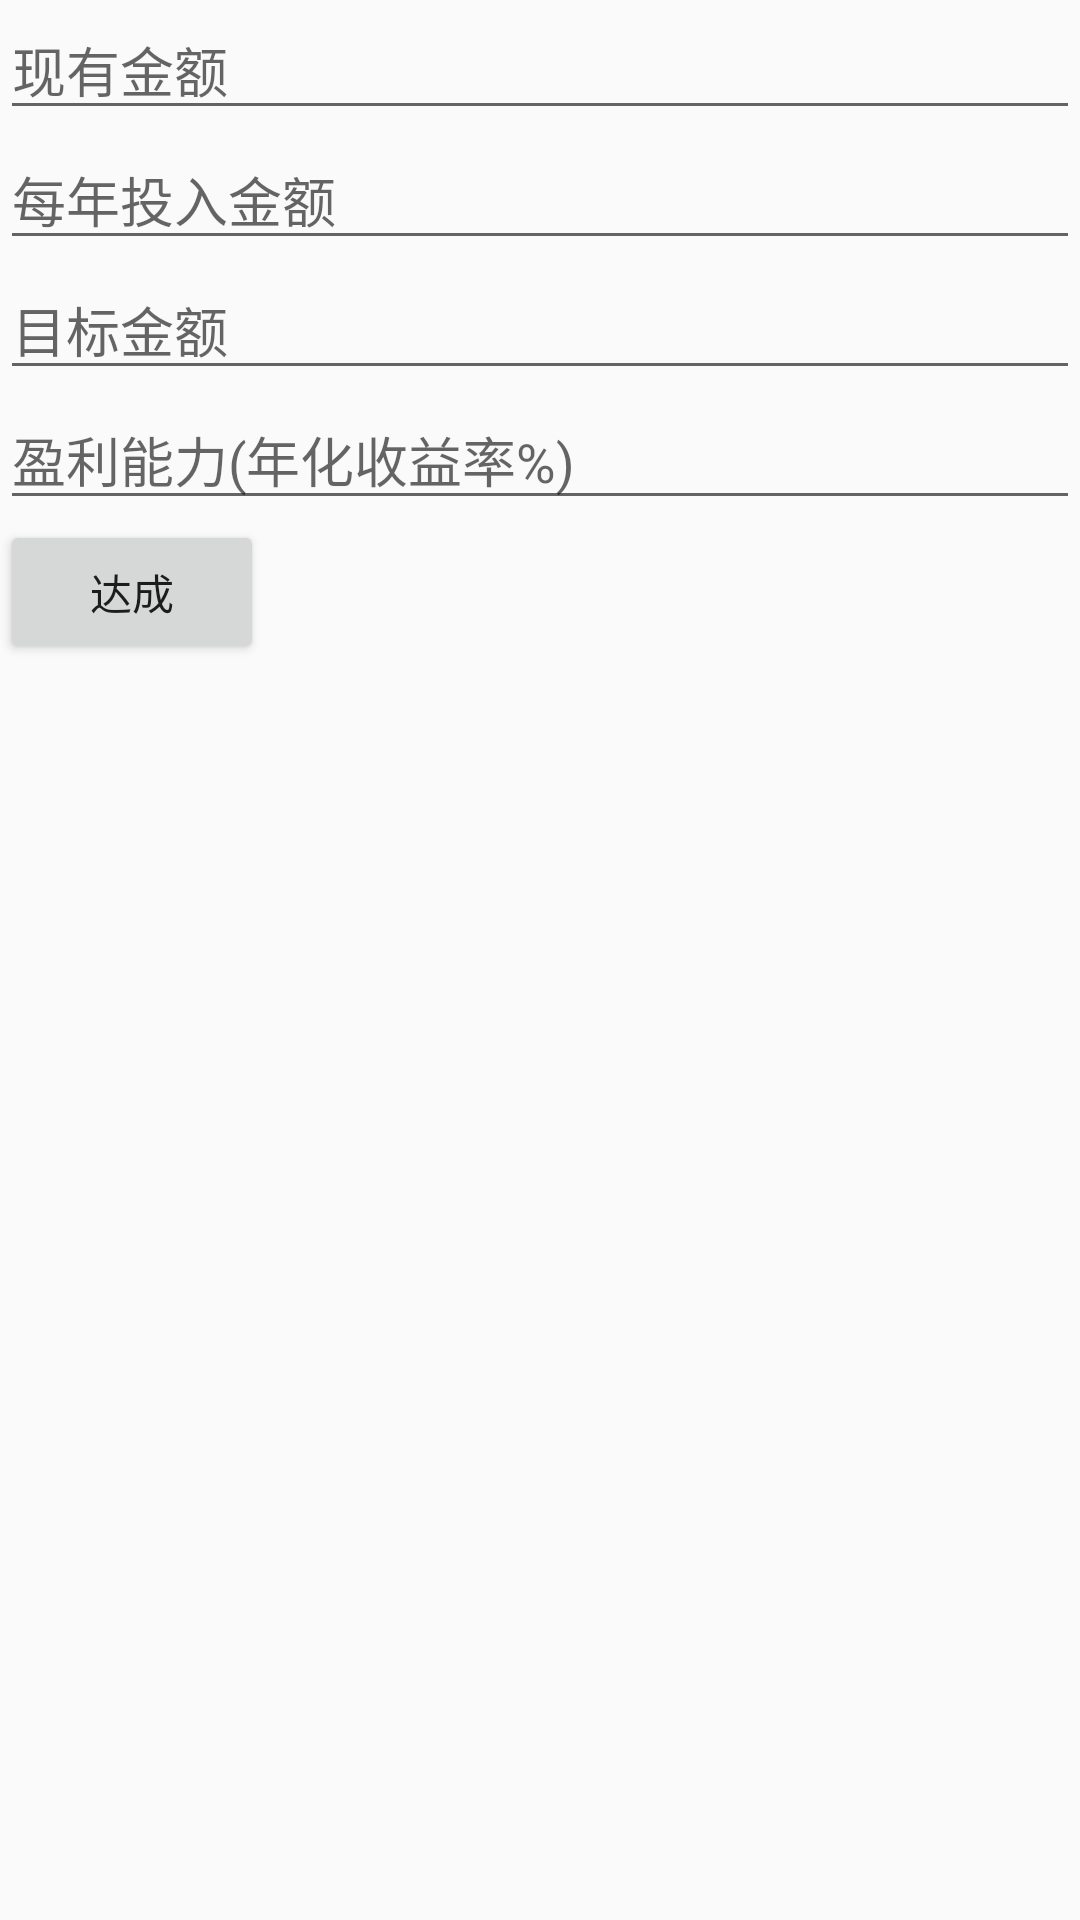

This screen was rendered from an Android layout file. Write that file and the resources it references.
<!-- AndroidManifest.xml: application theme AppTheme -->
<!-- res/layout/fragment_count_tools.xml -->
<?xml version="1.0" encoding="utf-8"?>
<LinearLayout xmlns:android="http://schemas.android.com/apk/res/android"
    xmlns:tools="http://schemas.android.com/tools"
    android:layout_width="match_parent"
    android:layout_height="match_parent"
    android:orientation="vertical"
    tools:context=".fragment.CountToolsFragment">

    <EditText
        android:id="@+id/et_have"
        android:layout_width="match_parent"
        android:layout_height="wrap_content"
        android:hint="现有金额"
        android:inputType="numberDecimal" />

    <EditText
        android:id="@+id/et_put"
        android:layout_width="match_parent"
        android:layout_height="wrap_content"
        android:hint="每年投入金额"
        android:inputType="numberDecimal" />

    <EditText
        android:id="@+id/et_flag"
        android:layout_width="match_parent"
        android:layout_height="wrap_content"
        android:hint="目标金额"
        android:inputType="numberDecimal" />

    <EditText
        android:id="@+id/et_rate"
        android:layout_width="match_parent"
        android:layout_height="wrap_content"
        android:hint="盈利能力(年化收益率%)"
        android:inputType="numberDecimal" />

    <Button
        android:id="@+id/btn_come"
        android:layout_width="wrap_content"
        android:layout_height="wrap_content"
        android:text="达成"/>

</LinearLayout>
<!-- resources referenced by this layout -->
<resources>
  <style name="AppTheme" parent="Theme.AppCompat.Light.NoActionBar">
          
          <item name="colorPrimary">@color/colorPrimary</item>
          <item name="colorPrimaryDark">@color/colorPrimaryDark</item>
          <item name="colorAccent">@color/colorAccent</item>
      </style>
  <color name="colorPrimary">#53C7CA</color>
  <color name="colorPrimaryDark">#53C7CA</color>
  <color name="colorAccent">#03DAC5</color>
</resources>
